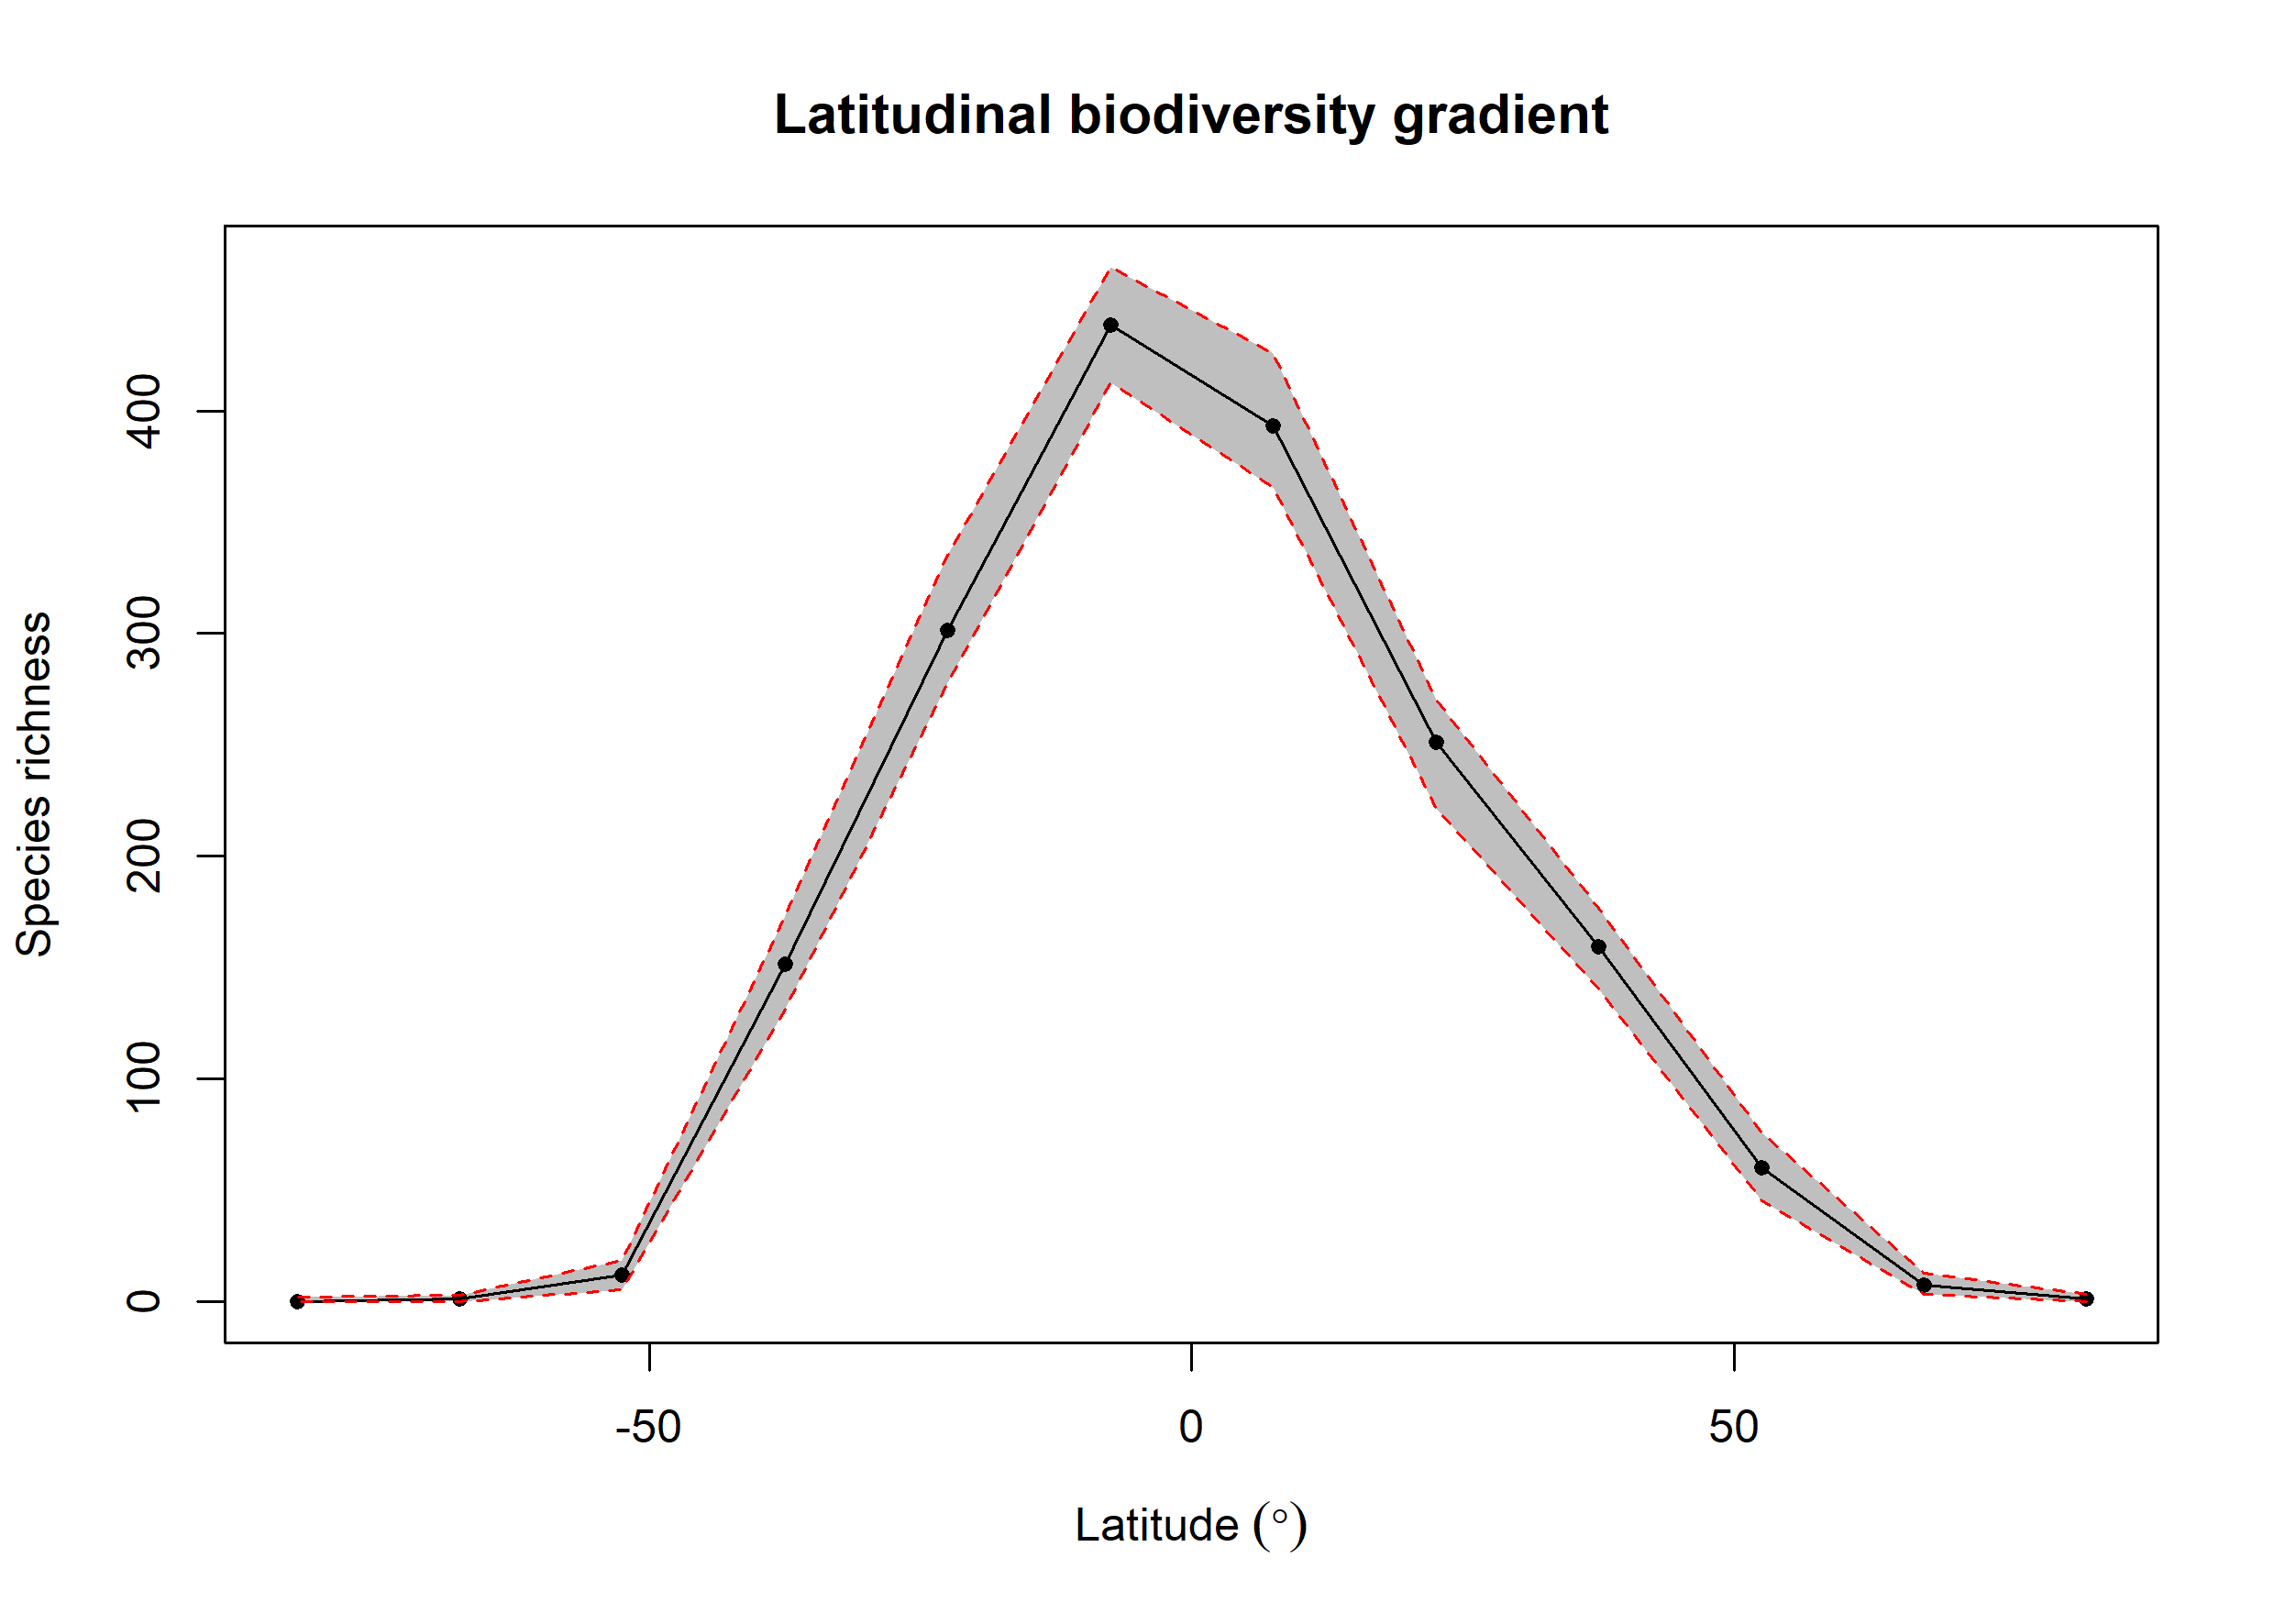

Values plotted in this chart, from the file beside it:
bin, max, min, mid, hemisphere, mean_richness, CI.Lower, CI.Upper
1, 90, 75, 82.5, N, 1.24, 0, 3.525
2, 75, 60, 67.5, N, 7.58, 3.475, 13
3, 60, 45, 52.5, N, 60.37, 45.48, 76
4, 45, 30, 37.5, N, 159.6, 140.5, 176.5
5, 30, 15, 22.5, N, 251.1, 221.4, 270
6, 15, 0, 7.5, N, 393.2, 365.5, 425.6
7, 0, -15, -7.5, S, 438.6, 412.5, 464.6
8, -15, -30, -22.5, S, 301.4, 277.9, 335.1
9, -30, -45, -37.5, S, 151.8, 131.4, 173.6
10, -45, -60, -52.5, S, 12, 5.475, 18.52
11, -60, -75, -67.5, S, 1.38, 0, 3
12, -75, -90, -82.5, S, 0.32, 0, 2
